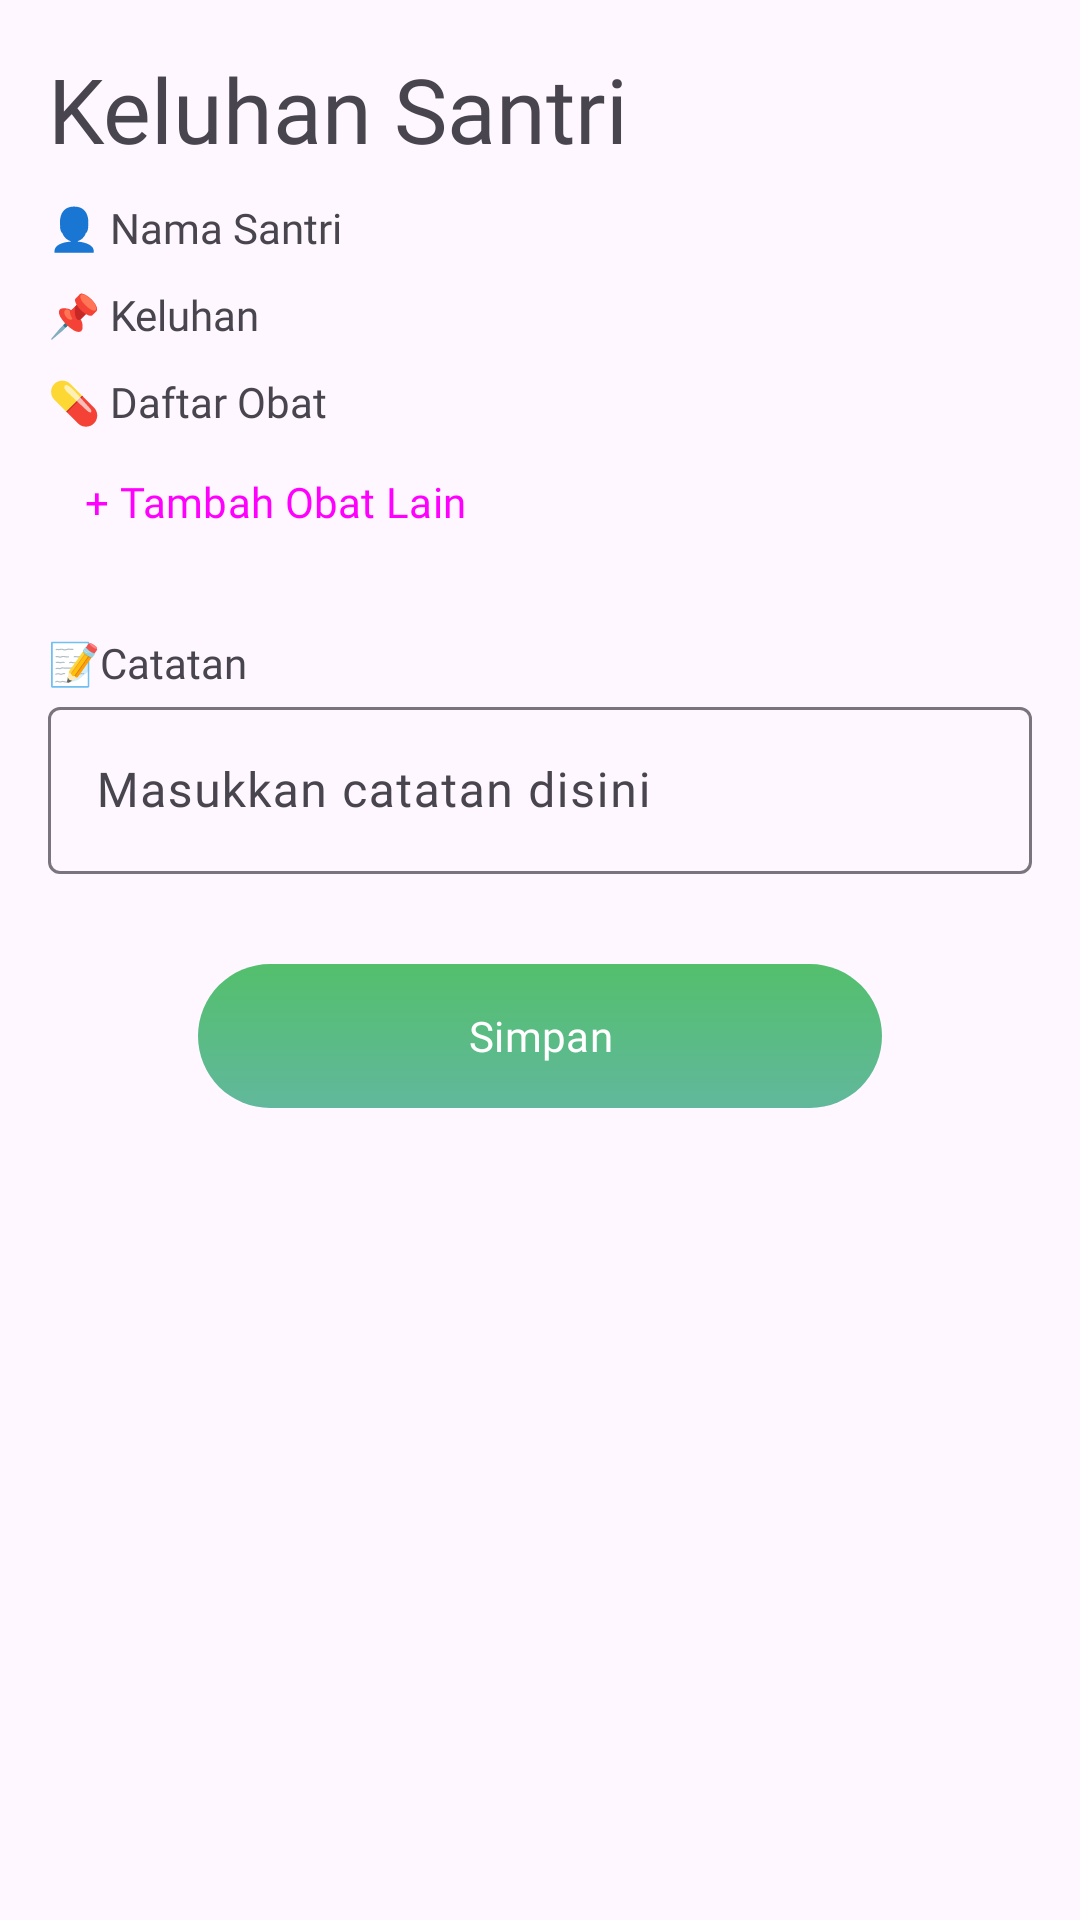

The Android layout XML behind this screen, and the referenced resources:
<!-- AndroidManifest.xml: application theme Theme.PetikCare -->
<!-- res/layout/bottom_sheet_keluhan.xml -->
<?xml version="1.0" encoding="utf-8"?>
<LinearLayout xmlns:android="http://schemas.android.com/apk/res/android"
    xmlns:app="http://schemas.android.com/apk/res-auto"
    android:layout_width="match_parent"
    android:layout_height="wrap_content"
    android:orientation="vertical"
    android:padding="16dp">

    <TextView
        android:layout_width="match_parent"
        android:layout_height="wrap_content"
        android:text="@string/keluhan_santri"
        android:fontFamily="@font/poppins_medium"
        android:textSize="30sp"/>

    <TextView
        android:id="@+id/tv_nama"
        android:layout_width="wrap_content"
        android:layout_height="wrap_content"
        android:text="@string/nama_santri"
        android:layout_marginTop="10dp"
        android:fontFamily="@font/poppins_medium"/>

    <TextView
        android:id="@+id/tv_keluhan"
        android:layout_width="wrap_content"
        android:layout_height="wrap_content"
        android:text="@string/keluhan"
        android:fontFamily="@font/poppins_medium"
        android:layout_marginTop="10dp"/>

    <TextView
        android:id="@+id/tv_daftar_obat"
        android:layout_width="wrap_content"
        android:layout_height="wrap_content"
        android:fontFamily="@font/poppins_medium"
        android:text="@string/daftar_obat"
        android:layout_marginTop="10dp"/>

    <LinearLayout
        android:id="@+id/container_obat"
        android:layout_width="match_parent"
        android:layout_height="wrap_content"
        android:orientation="vertical">

        <Button
            android:id="@+id/btn_tambah_obat"
            android:layout_width="wrap_content"
            android:layout_height="match_parent"
            style="@style/Widget.Material3.Button.TextButton"
            android:text="@string/tambah_obat"
            android:fontFamily="@font/poppins_medium"/>

    </LinearLayout>
    <TextView
        android:layout_width="wrap_content"
        android:layout_height="wrap_content"
        android:fontFamily="@font/poppins_medium"
        android:text="@string/catatan"
        android:layout_marginTop="20dp"/>

    <com.google.android.material.textfield.TextInputLayout
        android:id="@+id/til_catatan"
        android:layout_width="match_parent"
        android:layout_height="wrap_content"
        android:hint="@string/input_catatan">

        <com.google.android.material.textfield.TextInputEditText
            android:id="@+id/et_catatan"
            android:fontFamily="@font/poppins_medium"
            android:layout_width="match_parent"
            android:layout_height="wrap_content"
            android:inputType="text"/>

    </com.google.android.material.textfield.TextInputLayout>


    <com.google.android.material.button.MaterialButton
        android:id="@+id/btn_simpan"
        android:layout_width="match_parent"
        android:layout_height="wrap_content"
        android:background="@drawable/btn_linear_green"
        android:text="@string/simpan"
        android:layout_marginTop="30dp"
        android:textColor="@color/white"
        android:fontFamily="@font/poppins_medium"
        app:backgroundTint="@null"
        android:layout_marginHorizontal="50dp"/>

</LinearLayout>
<!-- resources referenced by this layout -->
<resources>
  <color name="white">#FFFFFFFF</color>
  <!-- drawable btn_linear_green (drawable) -->
  <?xml version="1.0" encoding="utf-8"?>
  <selector xmlns:android="http://schemas.android.com/apk/res/android">
      <item android:state_pressed="true">
          <shape>
              <corners android:radius="30dp"/>
              <gradient
                  android:type="linear"
                  android:startColor="#3FAE5B"
                  android:endColor="#4AAE8D"
                  android:angle="270"/>
  
          </shape>
      </item>
      <item>
          <shape>
              <corners android:radius="30dp"/>
              <gradient
                  android:type="linear"
                  android:startColor="#53BF6C"
                  android:endColor="#61B89C"
                  android:angle="270"/>
          </shape>
      </item>
  </selector>
  <string name="catatan">📝Catatan</string>
  <string name="daftar_obat">💊 Daftar Obat</string>
  <string name="input_catatan">Masukkan catatan disini</string>
  <string name="keluhan">📌 Keluhan</string>
  <string name="keluhan_santri">Keluhan Santri</string>
  <string name="nama_santri">👤 Nama Santri</string>
  <string name="simpan">Simpan</string>
  <string name="tambah_obat">+ Tambah Obat Lain</string>
  <style name="Theme.PetikCare" parent="Base.Theme.PetikCare" />
  <style name="Base.Theme.PetikCare" parent="Theme.Material3.DayNight.NoActionBar">
          
          
      </style>
</resources>
